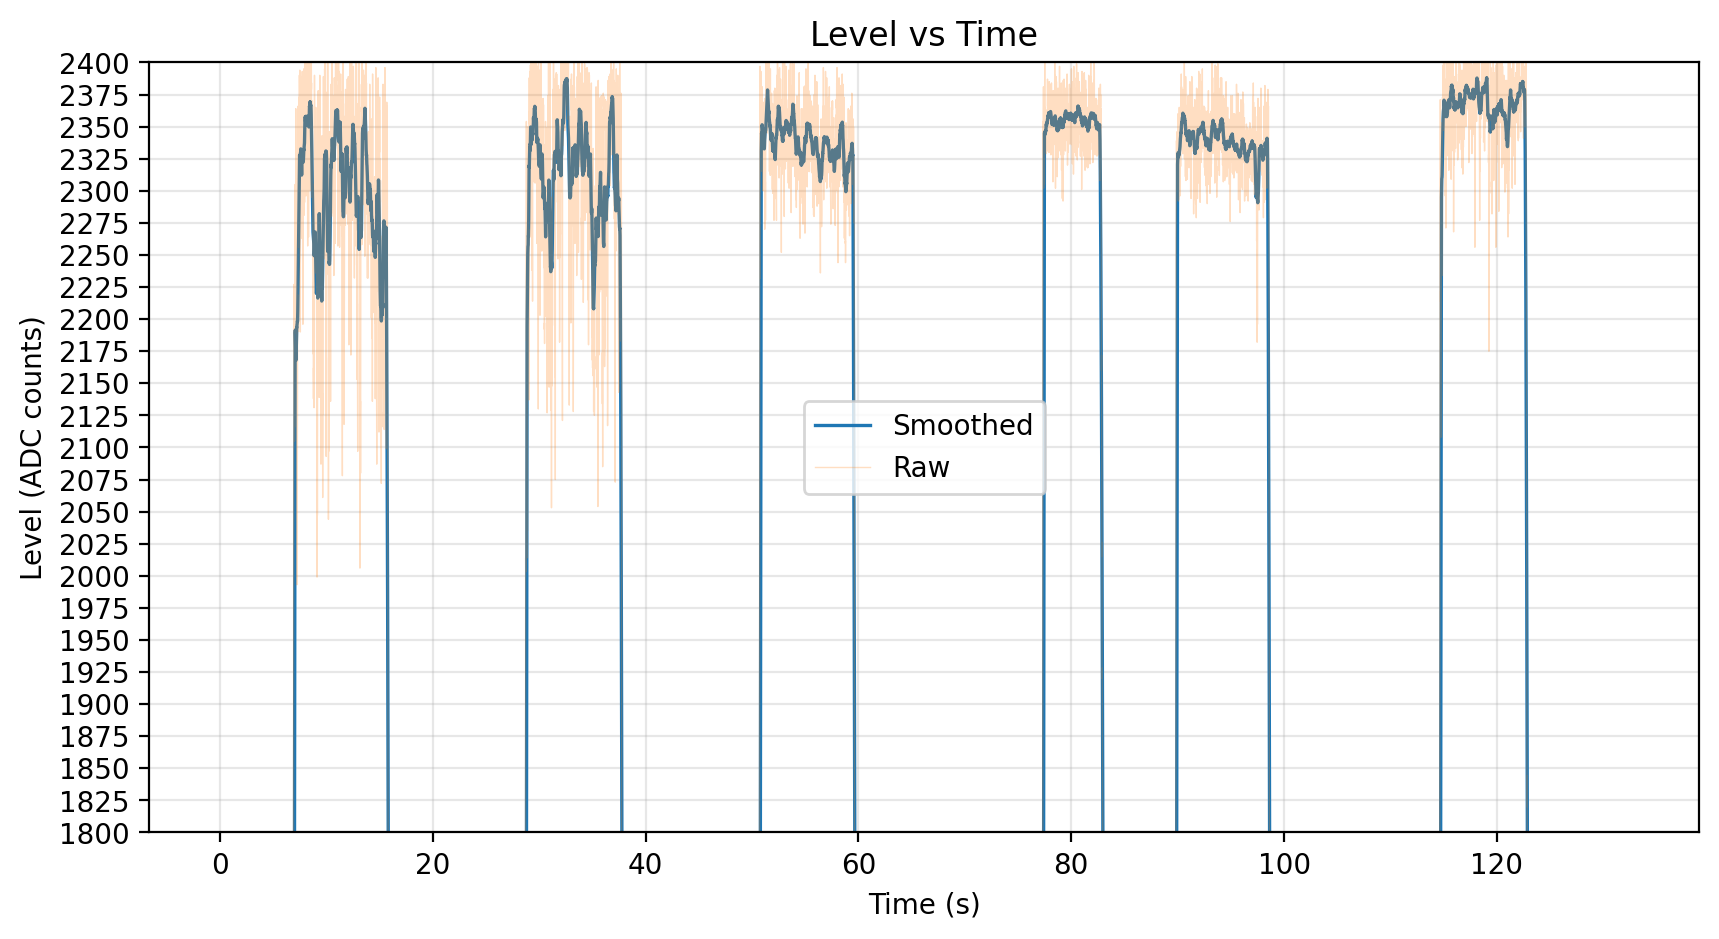

The file beside this chart, header and first rows:
2177336, 1537, 108
2187336, 1548, 119
2197336, 1527, 98
2207336, 1540, 111
2217336, 1509, 80
2227336, 1531, 102
2237336, 1514, 85
2247336, 1526, 97
2257336, 1499, 70
2267336, 1503, 74
2277336, 1498, 69
2287336, 1516, 87
2297336, 1492, 63
2307336, 1505, 76
2317336, 1473, 44
2327336, 1504, 75
2337336, 1485, 56
2347336, 1489, 60
2357336, 1484, 55
2367336, 1497, 68
2377336, 1475, 46
2387336, 1492, 63
2397336, 1471, 42
2407336, 1488, 59
2417336, 1462, 33
2427336, 1483, 54
2437336, 1462, 33
2447336, 1482, 53
2457336, 1444, 15
2467336, 1480, 51
2477336, 1456, 27
2487336, 1474, 45
2497336, 1450, 21
2507336, 1474, 45
2517336, 1444, 15
2527336, 1457, 28
2537336, 1455, 26
2547336, 1465, 36
2557336, 1451, 22
2567336, 1457, 28
2577336, 1429, 0
2587336, 1468, 39
2597336, 1456, 27
2607336, 1466, 37
2617336, 1441, 12
2627336, 1457, 28
2637336, 1460, 31
2647336, 1459, 30
2657336, 1440, 11
2667336, 1446, 17
2677336, 1439, 10
2687336, 1460, 31
2697336, 1438, 9
2707336, 1451, 22
2717336, 1434, 5
2727336, 1458, 29
2737336, 1432, 3
2747336, 1436, 7
2757336, 1419, 0
2767336, 1448, 19
2777336, 1424, 0
... 13,181 more rows
